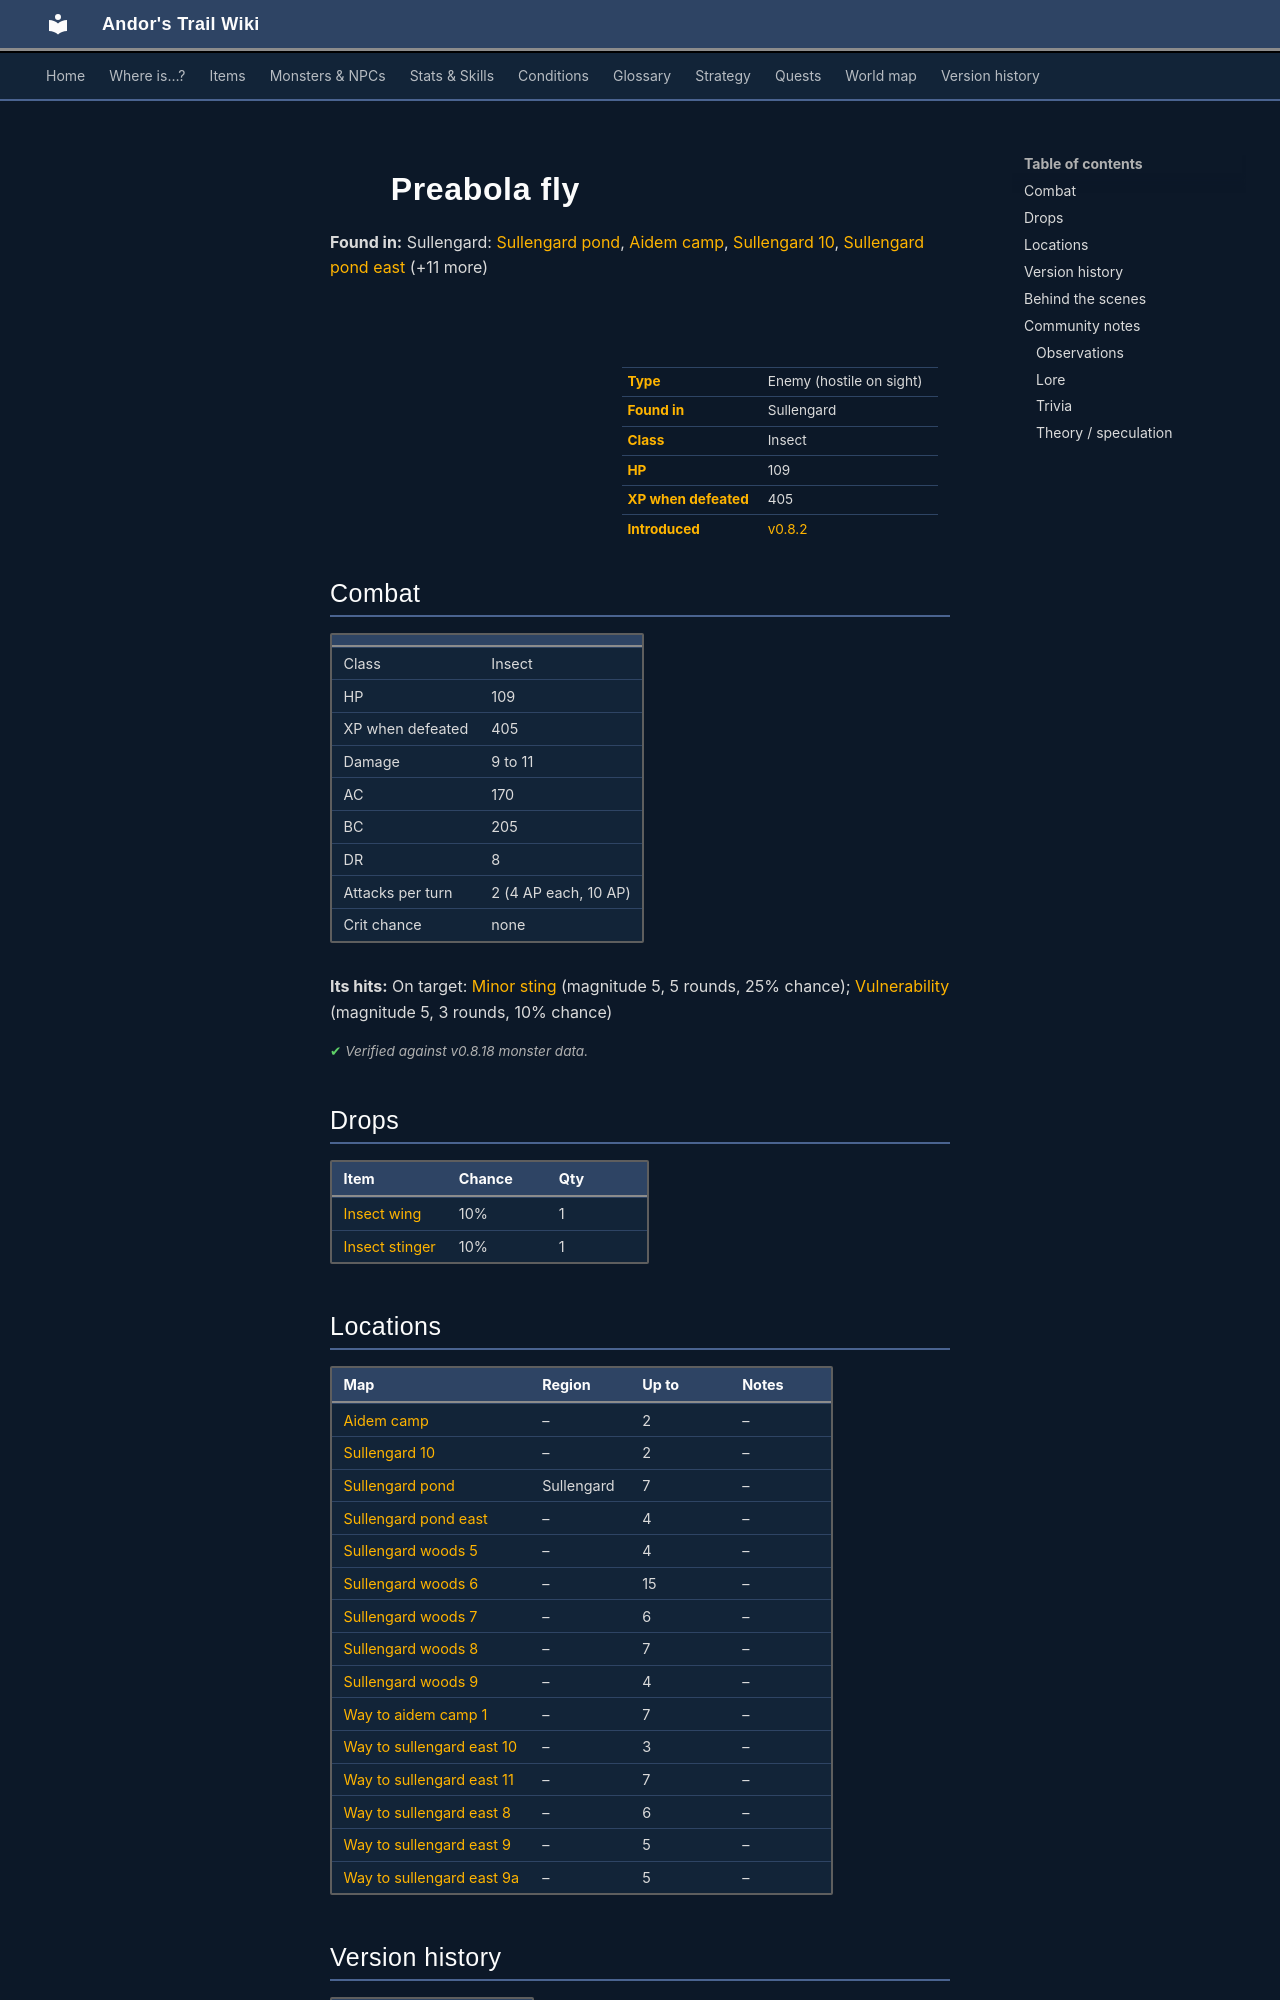

repository: asdfghjkl628/Andor-s-Trail-Wikiiii · page: monsters/preabola_fly/index.html · generator: mkdocs

---
description: "Preabola fly is an enemy in Andor's Trail (insect) with 109 HP, worth 405 XP, found in Sullengard. Drops: Insect wing, Insect stinger."
---

# ![](../assets/icons/monsters/monsters_rltiles2_170.png){ .sprite } Preabola fly

**Found in:** Sullengard: [Sullengard pond](../maps/sullengard_pond.md), [Aidem camp](../maps/aidem_camp.md), [Sullengard 10](../maps/sullengard10.md), [Sullengard pond east](../maps/sullengard_pond_east.md) (+11 more)

<div class="infobox" markdown>

<p class="ib-img"><img class="sprite" src="../../assets/icons/monsters/monsters_rltiles2_170.png" alt=""></p>

| | |
|---|---|
| **Type** | Enemy (hostile on sight) |
| **Found in** | Sullengard |
| **Class** | Insect |
| **HP** | 109 |
| **XP when defeated** | 405 |
| **Introduced** | [v0.8.2](../versions/0.8.2.md) |

</div>

## Combat

| | |
|---|---|
| Class | Insect |
| HP | 109 |
| XP when defeated | 405 |
| Damage | 9 to 11 |
| AC | 170 |
| BC | 205 |
| DR | 8 |
| Attacks per turn | 2 (4 AP each, 10 AP) |
| Crit chance | none |

**Its hits:** On target: [Minor sting](../conditions/sting_minor.md) (magnitude 5, 5 rounds, 25% chance); [Vulnerability](../conditions/vulnerability.md) (magnitude 5, 3 rounds, 10% chance)


<p class="verified">Verified against v0.8.18 monster data.</p>

## Drops

| Item | Chance | Qty |
|---|---|---|
| [Insect wing](../items/insectwing.md) | 10% | 1 |
| [Insect stinger](../items/insect_stinger.md) | 10% | 1 |

## Locations

| Map | Region | Up to | Notes |
|---|---|---|---|
| [Aidem camp](../maps/aidem_camp.md) | – | 2 | – |
| [Sullengard 10](../maps/sullengard10.md) | – | 2 | – |
| [Sullengard pond](../maps/sullengard_pond.md) | Sullengard | 7 | – |
| [Sullengard pond east](../maps/sullengard_pond_east.md) | – | 4 | – |
| [Sullengard woods 5](../maps/sullengard_woods5.md) | – | 4 | – |
| [Sullengard woods 6](../maps/sullengard_woods6.md) | – | 15 | – |
| [Sullengard woods 7](../maps/sullengard_woods7.md) | – | 6 | – |
| [Sullengard woods 8](../maps/sullengard_woods8.md) | – | 7 | – |
| [Sullengard woods 9](../maps/sullengard_woods9.md) | – | 4 | – |
| [Way to aidem camp 1](../maps/way_to_aidem_camp_1.md) | – | 7 | – |
| [Way to sullengard east 10](../maps/way_to_sullengard_east10.md) | – | 3 | – |
| [Way to sullengard east 11](../maps/way_to_sullengard_east11.md) | – | 7 | – |
| [Way to sullengard east 8](../maps/way_to_sullengard_east8.md) | – | 6 | – |
| [Way to sullengard east 9](../maps/way_to_sullengard_east9.md) | – | 5 | – |
| [Way to sullengard east 9a](../maps/way_to_sullengard_east9a.md) | – | 5 | – |


## Version history

| Version | Change |
|---|---|
| [v0.8.2](../versions/0.8.2.md) | Added |

<p class="verified">Verified against v0.8.18 and every earlier release back to v0.7.0 (game data compared release by release).</p>


## Behind the scenes

*How the game data handles this character. Not needed for playing.*

??? info "How the XP value is calculated"

    The game computes each enemy's experience value when it loads the data (`MonsterTypeParser.java`):

    XP = ⌈(attacks per turn × attack chance × average damage × (1 + critical skill × critical multiplier) × 3 + HP × (1 + block chance) + 9 × damage resistance) × 0.7⌉

    Percentages are used as fractions (e.g. 60% = 0.6). Enemies whose attacks inflict a condition are worth 50 XP more. The More Exp skill adds a percentage on top.

??? info "Technical information"

    | | |
    |---|---|
    | Entry ID | `preabola_fly` |
    | Type (wiki) | Enemy |
    | Spawn group | `preabola_fly` |
    | Loot table | `flying_insect_dl` |
    | Conversation | – |
    | Faction | – |
    | Movement | protectSpawn |
    | Icon | `monsters_rltiles2:170` |
    | Defined in | `res/raw/monsterlist_sullengard.json` |

    Raw data:

    ```json
    {
     "id": "preabola_fly",
     "name": "Preabola fly",
     "iconID": "monsters_rltiles2:170",
     "maxHP": 109,
     "moveCost": 3,
     "monsterClass": "insect",
     "movementAggressionType": "protectSpawn",
     "attackDamage": {
      "min": 9,
      "max": 11
     },
     "spawnGroup": "preabola_fly",
     "droplistID": "flying_insect_dl",
     "attackCost": 4,
     "attackChance": 170,
     "blockChance": 205,
     "damageResistance": 8,
     "hitEffect": {
      "conditionsTarget": [
       {
        "condition": "sting_minor",
        "magnitude": 5,
        "duration": 5,
        "chance": "25"
       },
       {
        "condition": "vulnerability",
        "magnitude": 5,
        "duration": 3,
        "chance": "10"
       }
      ]
     }
    }
    ```
